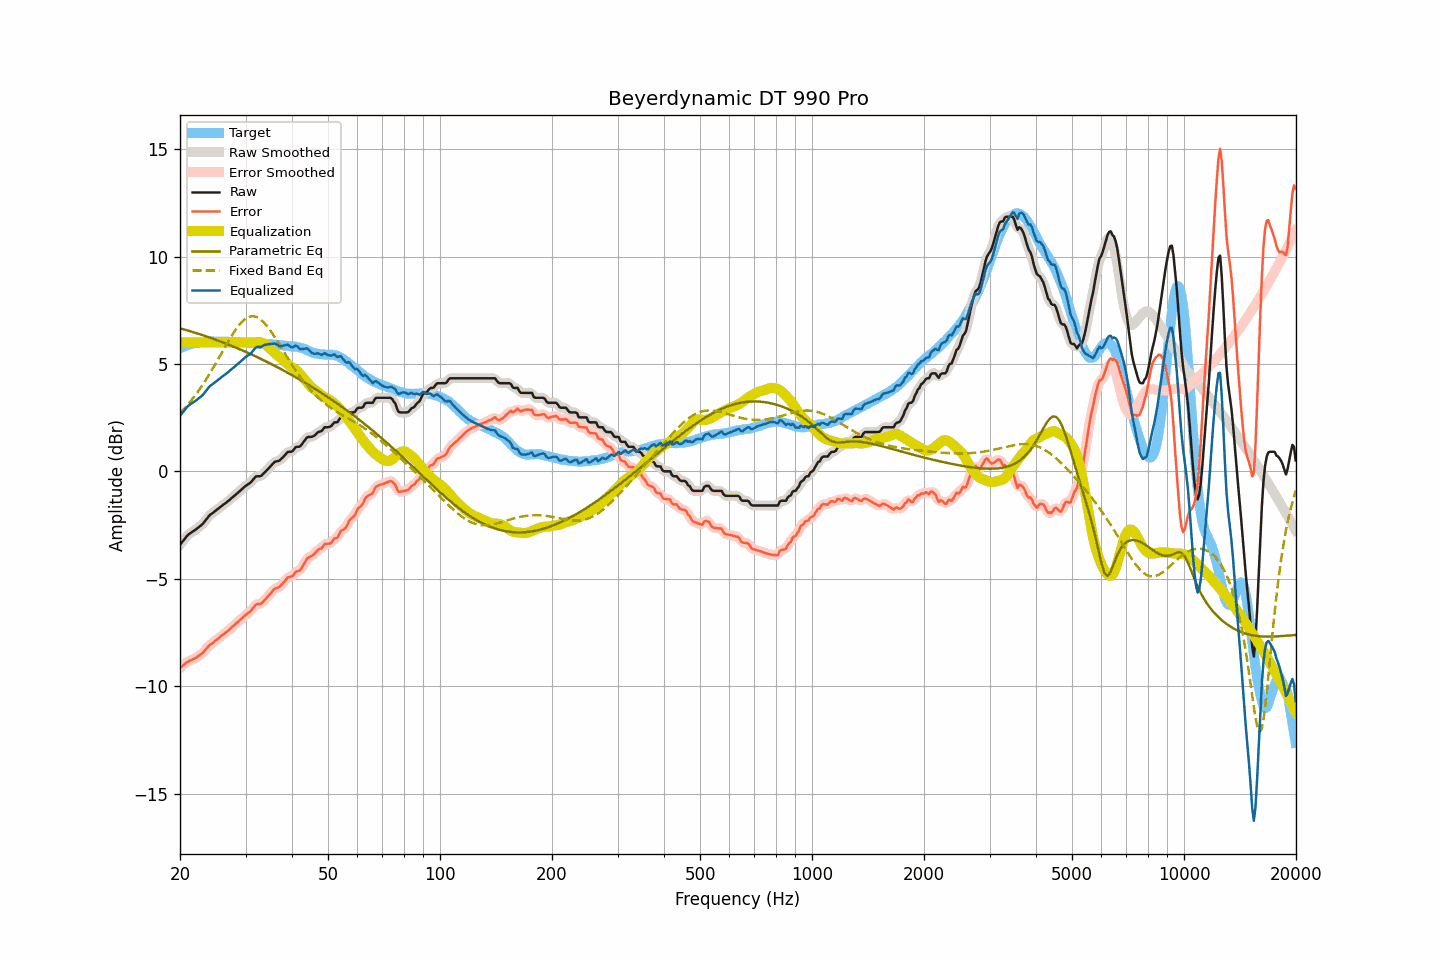

The table this chart was drawn from, first rows:
frequency, raw, smoothed, error, error_smoothed, equalization, parametric_eq, fixed_band_eq, equalized_raw, equalized_smoothed, target
20.00, -3.42, -3.42, -9.14, -9.15, 6.00, 6.66, 2.71, 2.58, 2.58, 5.73
20.20, -3.33, -3.32, -9.09, -9.08, 6.00, 6.64, 2.79, 2.67, 2.68, 5.77
20.40, -3.23, -3.22, -9.02, -9.02, 6.00, 6.62, 2.86, 2.77, 2.78, 5.80
20.61, -3.14, -3.13, -8.96, -8.96, 6.00, 6.60, 2.95, 2.86, 2.87, 5.82
20.81, -3.04, -3.04, -8.90, -8.91, 6.00, 6.57, 3.03, 2.96, 2.96, 5.86
21.02, -2.96, -2.96, -8.86, -8.86, 6.00, 6.55, 3.12, 3.04, 3.04, 5.90
21.23, -2.90, -2.90, -8.81, -8.82, 6.00, 6.53, 3.21, 3.10, 3.10, 5.91
21.44, -2.85, -2.85, -8.78, -8.78, 6.00, 6.51, 3.30, 3.15, 3.15, 5.93
21.66, -2.80, -2.80, -8.75, -8.75, 6.00, 6.49, 3.39, 3.20, 3.20, 5.95
21.87, -2.75, -2.75, -8.71, -8.71, 6.00, 6.46, 3.49, 3.25, 3.25, 5.96
22.09, -2.70, -2.69, -8.68, -8.67, 6.00, 6.44, 3.59, 3.30, 3.31, 5.98
22.31, -2.64, -2.64, -8.62, -8.62, 6.00, 6.41, 3.70, 3.36, 3.36, 5.98
22.54, -2.58, -2.58, -8.57, -8.57, 6.00, 6.39, 3.80, 3.42, 3.42, 5.99
22.76, -2.52, -2.52, -8.52, -8.51, 6.00, 6.37, 3.91, 3.48, 3.48, 6.00
22.99, -2.46, -2.45, -8.46, -8.45, 6.00, 6.34, 4.02, 3.54, 3.55, 6.00
23.22, -2.37, -2.37, -8.38, -8.37, 6.00, 6.32, 4.14, 3.63, 3.63, 6.01
23.45, -2.27, -2.27, -8.28, -8.29, 6.00, 6.29, 4.25, 3.73, 3.73, 6.02
23.69, -2.18, -2.17, -8.20, -8.20, 6.00, 6.27, 4.37, 3.82, 3.83, 6.03
23.92, -2.08, -2.09, -8.11, -8.12, 6.00, 6.24, 4.49, 3.92, 3.91, 6.04
24.16, -2.01, -2.01, -8.05, -8.06, 6.00, 6.21, 4.61, 3.99, 3.99, 6.04
24.40, -1.96, -1.95, -8.01, -8.00, 6.00, 6.19, 4.74, 4.04, 4.05, 6.05
24.65, -1.90, -1.90, -7.94, -7.94, 6.00, 6.16, 4.87, 4.10, 4.10, 6.04
24.89, -1.84, -1.84, -7.88, -7.88, 6.00, 6.13, 5.00, 4.16, 4.16, 6.04
25.14, -1.79, -1.78, -7.83, -7.82, 6.00, 6.11, 5.13, 4.21, 4.22, 6.04
25.39, -1.73, -1.73, -7.77, -7.76, 6.00, 6.08, 5.26, 4.27, 4.27, 6.04
25.65, -1.67, -1.67, -7.71, -7.70, 6.00, 6.05, 5.39, 4.33, 4.33, 6.04
25.91, -1.61, -1.61, -7.64, -7.64, 6.00, 6.02, 5.52, 4.39, 4.39, 6.03
26.16, -1.55, -1.55, -7.58, -7.58, 6.00, 5.99, 5.66, 4.45, 4.45, 6.04
26.43, -1.50, -1.49, -7.53, -7.53, 6.00, 5.96, 5.79, 4.50, 4.51, 6.04
26.69, -1.44, -1.44, -7.47, -7.47, 6.00, 5.94, 5.92, 4.56, 4.56, 6.03
26.96, -1.38, -1.38, -7.41, -7.41, 6.00, 5.91, 6.05, 4.62, 4.62, 6.03
27.23, -1.32, -1.31, -7.35, -7.35, 6.00, 5.88, 6.17, 4.68, 4.69, 6.03
27.50, -1.25, -1.25, -7.28, -7.28, 6.00, 5.85, 6.30, 4.75, 4.75, 6.03
27.77, -1.19, -1.19, -7.21, -7.21, 6.00, 5.81, 6.41, 4.81, 4.81, 6.02
28.05, -1.13, -1.12, -7.14, -7.14, 6.00, 5.78, 6.53, 4.87, 4.88, 6.02
28.33, -1.06, -1.06, -7.06, -7.07, 6.00, 5.75, 6.63, 4.94, 4.94, 6.01
28.62, -1.00, -1.00, -7.01, -7.01, 6.00, 5.72, 6.74, 5.00, 5.00, 6.01
28.90, -0.93, -0.93, -6.94, -6.94, 6.00, 5.69, 6.83, 5.07, 5.07, 6.01
29.19, -0.87, -0.86, -6.87, -6.87, 6.00, 5.66, 6.92, 5.13, 5.14, 6.00
29.48, -0.80, -0.80, -6.81, -6.80, 6.00, 5.63, 6.99, 5.20, 5.20, 6.01
29.78, -0.73, -0.73, -6.74, -6.74, 6.00, 5.59, 7.06, 5.27, 5.27, 6.01
30.08, -0.67, -0.67, -6.67, -6.67, 6.00, 5.56, 7.11, 5.33, 5.33, 6.01
30.38, -0.62, -0.62, -6.61, -6.62, 6.00, 5.53, 7.16, 5.38, 5.38, 5.99
30.68, -0.57, -0.57, -6.56, -6.56, 6.00, 5.49, 7.19, 5.43, 5.43, 5.99
30.99, -0.52, -0.51, -6.50, -6.49, 6.00, 5.46, 7.21, 5.48, 5.49, 5.98
31.30, -0.43, -0.42, -6.41, -6.40, 6.00, 5.42, 7.22, 5.57, 5.58, 5.98
31.61, -0.34, -0.34, -6.31, -6.31, 6.00, 5.39, 7.22, 5.66, 5.67, 5.98
31.93, -0.25, -0.27, -6.21, -6.23, 6.01, 5.35, 7.20, 5.76, 5.74, 5.96
32.24, -0.23, -0.24, -6.18, -6.19, 6.01, 5.32, 7.17, 5.79, 5.78, 5.95
32.57, -0.23, -0.23, -6.18, -6.17, 6.02, 5.28, 7.13, 5.79, 5.79, 5.95
32.89, -0.23, -0.21, -6.17, -6.16, 6.01, 5.25, 7.08, 5.78, 5.80, 5.95
33.22, -0.18, -0.17, -6.12, -6.11, 5.99, 5.21, 7.01, 5.81, 5.82, 5.94
33.55, -0.10, -0.11, -6.04, -6.05, 5.96, 5.18, 6.94, 5.86, 5.85, 5.94
33.89, -0.03, -0.03, -5.96, -5.96, 5.91, 5.14, 6.86, 5.89, 5.89, 5.94
34.23, 0.05, 0.05, -5.88, -5.88, 5.86, 5.10, 6.78, 5.91, 5.91, 5.93
34.57, 0.13, 0.13, -5.79, -5.79, 5.79, 5.06, 6.68, 5.92, 5.92, 5.92
34.92, 0.21, 0.21, -5.71, -5.71, 5.72, 5.03, 6.58, 5.93, 5.93, 5.92
35.27, 0.29, 0.30, -5.62, -5.61, 5.65, 4.99, 6.47, 5.94, 5.94, 5.91
35.62, 0.37, 0.37, -5.53, -5.53, 5.57, 4.95, 6.36, 5.95, 5.95, 5.90
35.97, 0.44, 0.43, -5.45, -5.47, 5.51, 4.91, 6.24, 5.95, 5.94, 5.90
... 635 more rows
